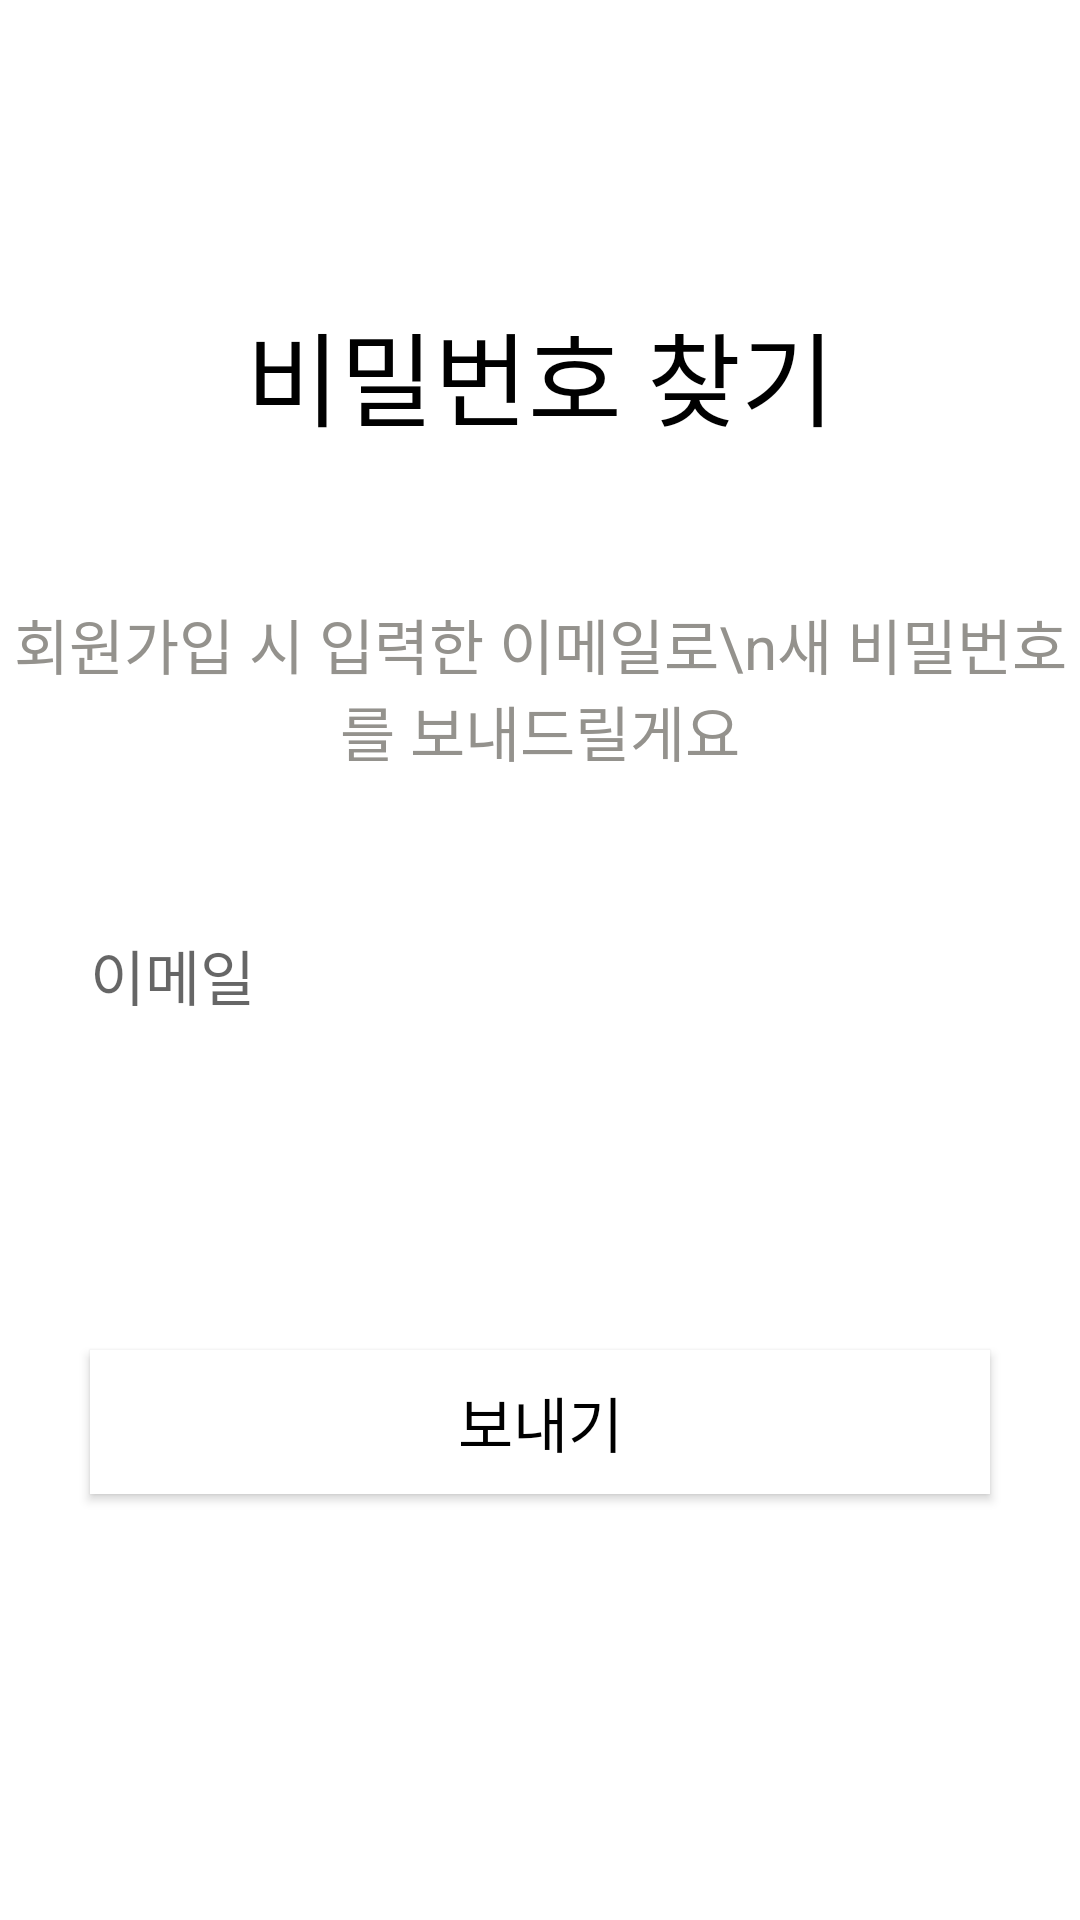

The Android layout XML behind this screen, and the referenced resources:
<!-- AndroidManifest.xml: application theme Theme.TMI -->
<!-- res/layout/activity_findpw.xml -->
<?xml version="1.0" encoding="utf-8"?>
<LinearLayout xmlns:android="http://schemas.android.com/apk/res/android"
    xmlns:tools="http://schemas.android.com/tools"
    android:layout_width="match_parent"
    android:layout_height="match_parent"
    tools:context=".FindPW"
    android:orientation="vertical"
    >

    <TextView
        android:id="@+id/info"
        android:layout_width="match_parent"
        android:layout_height="100dp"
        android:layout_marginTop="100dp"
        android:text="비밀번호 찾기"
        android:textAlignment="center"
        android:textColor="@color/black"
        android:textSize="34sp" />

    <TextView
        android:id="@+id/textView"
        android:layout_width="match_parent"
        android:layout_height="100dp"
        android:text="회원가입 시 입력한 이메일로\n새 비밀번호를 보내드릴게요"
        android:textAlignment="center"
        android:textColor="#94928d"
        android:textSize="20sp" />

    <EditText
        android:id="@+id/email"
        android:layout_width="300dp"
        android:layout_height="40dp"
        android:layout_gravity="center"
        android:layout_marginTop="100dp"
        android:layout_margin="5dp"
        android:background="@color/white"
        android:hint="이메일"
        android:textColor="@color/black"
        android:textSize="20sp"
        android:ems="10"
        android:inputType="textEmailAddress" />

    <Button
        android:id="@+id/joinBtn"
        android:layout_width="300dp"
        android:layout_height="wrap_content"
        android:layout_gravity="center"
        android:layout_marginTop="100dp"
        android:background="@color/white"
        android:text="보내기"
        android:textColor="@color/black"
        android:textSize="20sp" />


</LinearLayout>
<!-- resources referenced by this layout -->
<resources>
  <color name="black">#FF000000</color>
  <color name="white">#FFFFFFFF</color>
  <style name="Theme.TMI" parent="Theme.MaterialComponents.DayNight.DarkActionBar">
          
          <item name="colorPrimary">@color/purple_500</item>
          <item name="colorPrimaryVariant">@color/purple_700</item>
          <item name="colorOnPrimary">@color/white</item>
          
          <item name="colorSecondary">@color/teal_200</item>
          <item name="colorSecondaryVariant">@color/teal_700</item>
          <item name="colorOnSecondary">@color/black</item>
          
          <item name="android:statusBarColor" tools:targetApi="l">?attr/colorPrimaryVariant</item>
          
  
  
  
      </style>
  <!-- not gathered from this repository: default colours our renderer supplied (Android Studio template values) -->
  <color name="purple_500">#FF6200EE</color>
  <color name="purple_700">#FF3700B3</color>
  <color name="teal_200">#FF03DAC5</color>
  <color name="teal_700">#FF018786</color>
</resources>
